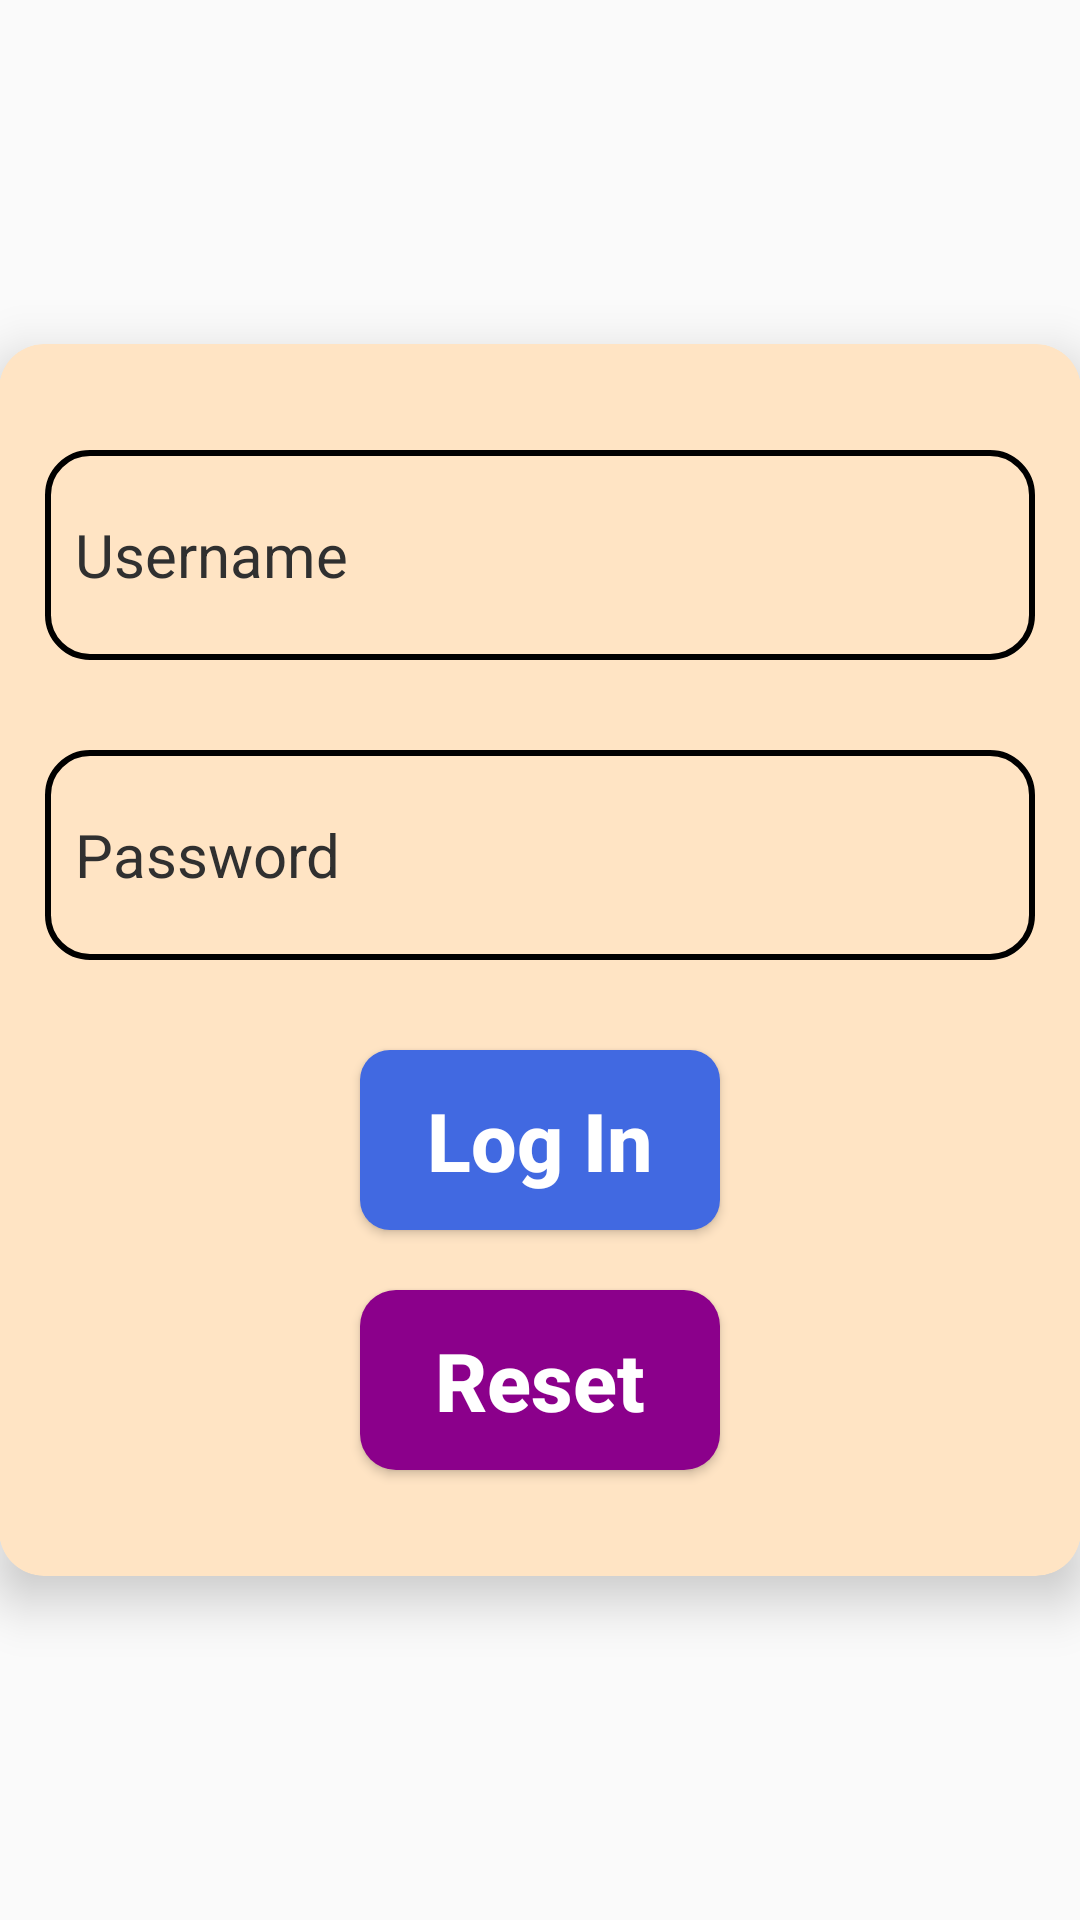

Reconstruct the res/layout file that produces this screen, plus the resources it refers to.
<!-- AndroidManifest.xml: application theme Theme.SimpleLoginPageUI -->
<!-- res/layout/activity_main.xml -->
<?xml version="1.0" encoding="utf-8"?>
<LinearLayout xmlns:android="http://schemas.android.com/apk/res/android"
    xmlns:tools="http://schemas.android.com/tools"
    xmlns:app="http://schemas.android.com/apk/res-auto"
    android:id="@+id/main"
    android:layout_width="match_parent"
    android:layout_height="match_parent"
    tools:context=".MainActivity"
    android:orientation="vertical"
    android:gravity="center">

    <androidx.cardview.widget.CardView
        android:layout_width="390dp"
        android:layout_height="450dp"
        app:cardElevation="10dp"
        app:cardCornerRadius="15dp"
        app:cardUseCompatPadding="true"
        android:backgroundTint="@color/bisque">

        <LinearLayout
            android:layout_width="match_parent"
            android:layout_height="match_parent"
            android:orientation="vertical"
            android:gravity="center">

            <EditText
                android:id="@+id/edtUsername"
                android:layout_width="330dp"
                android:layout_height="70dp"
                android:hint="@string/hintUsername"
                android:textColorHint="@color/darkGrey"
                android:autofillHints="username"
                android:inputType="text"
                android:background="@drawable/rounded_rectangular"
                android:padding="10dp"
                android:textSize="20sp"/>

            <EditText
                android:layout_marginTop="30dp"
                android:id="@+id/edtPassword"
                android:layout_width="330dp"
                android:layout_height="70dp"
                android:hint="@string/hintPassword"
                android:textColorHint="@color/darkGrey"
                android:autofillHints="password"
                android:inputType="textPassword"
                android:background="@drawable/rounded_rectangular"
                android:padding="10dp"
                android:textSize="20sp"/>

            <Button
                android:id="@+id/btnLogIn"
                android:layout_width="120dp"
                android:layout_height="60dp"
                android:text="@string/logIn"
                android:textAllCaps="false"
                android:textSize="27sp"
                android:background="@drawable/btn_log_in"
                android:layout_marginTop="30dp"
                android:textColor="@color/white"
                android:textStyle="bold"/>

            <Button
                android:id="@+id/btnReset"
                android:layout_width="120dp"
                android:layout_height="60dp"
                android:text="@string/reset"
                android:textAllCaps="false"
                android:textSize="27sp"
                android:textStyle="bold"
                android:background="@drawable/btn_reset"
                android:textColor="@color/white"
                android:layout_marginTop="20dp"/>

        </LinearLayout>

    </androidx.cardview.widget.CardView>

</LinearLayout>
<!-- resources referenced by this layout -->
<resources>
  <color name="bisque">#FFE4C4</color>
  <color name="darkGrey">#303030</color>
  <color name="white">#FFFFFFFF</color>
  <!-- drawable btn_log_in (drawable) -->
  <?xml version="1.0" encoding="utf-8"?>
  <shape
      xmlns:android="http://schemas.android.com/apk/res/android"
      android:shape="rectangle">
  
      <solid android:color="#4169E1"/>
  
      <corners android:radius="10dp"/>
  
  </shape>
  <!-- drawable btn_reset (drawable) -->
  <?xml version="1.0" encoding="utf-8"?>
  <shape
      xmlns:android="http://schemas.android.com/apk/res/android"
      android:shape="rectangle">
  
      <solid android:color="#8B008B"/>
      <corners android:radius="12dp"/>
  
  </shape>
  <!-- drawable rounded_rectangular (drawable) -->
  <?xml version="1.0" encoding="utf-8"?>
  <shape
      xmlns:android="http://schemas.android.com/apk/res/android"
      android:shape="rectangle">
  
      <solid android:color="#00FFFFFF"/>
  
      <stroke
          android:width="2dp"
          android:color="@color/black"/>
  
      <corners android:radius="14dp"/>
  
  </shape>
  <string name="hintPassword">Password</string>
  <string name="hintUsername">Username</string>
  <string name="logIn">Log In</string>
  <string name="reset">Reset</string>
  <style name="Theme.SimpleLoginPageUI" parent="Base.Theme.SimpleLoginPageUI" />
  <color name="black">#FF000000</color>
  <style name="Base.Theme.SimpleLoginPageUI" parent="Theme.AppCompat.Light.NoActionBar">
          
          
      </style>
</resources>
